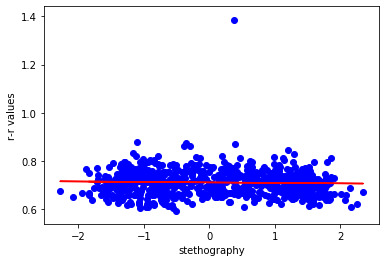

The data file committed next to this chart (first rows):
stethography, rrvalues
-1.835, 0.748
-0.1081, 0.75
1.417, 0.726
1.255, 0.71
-0.5017, 0.719
-1.533, 0.715
-1.18, 0.721
0.7853, 0.714
1.597, 0.716
0.7616, 0.717
-1.109, 0.722
-1.573, 0.734
-0.7841, 0.755
1.053, 0.756
1.709, 0.749
0.925, 0.737
-0.7606, 0.724
-1.324, 0.719
-0.7557, 0.71
0.9851, 0.71
1.536, 0.703
0.5657, 0.732
-0.722, 0.782
-1.126, 0.818
-1.167, 0.832
0.2293, 0.796
1.31, 0.751
1.051, 0.719
-0.4207, 0.705
-1.096, 0.697
-0.2836, 0.709
1.047, 0.745
1.142, 0.805
-0.2912, 0.86
-1.11, 0.88
-1.112, 0.877
0.3958, 0.869
1.286, 0.829
-0.1374, 0.811
-0.705, 0.754
-0.6033, 0.723
-0.3789, 0.672
0.303, 0.63
1.285, 0.646
1.777, 0.727
1.037, 0.808
-0.3807, 0.862
-0.3556, 0.876
1.194, 0.845
1.858, 0.813
1.398, 0.809
-0.6042, 0.784
-1.526, 0.775
-0.1013, 0.751
1.084, 0.733
1.446, 0.725
0.6671, 0.721
-0.7433, 0.718
-1.584, 0.716
-1.085, 0.714
... 940 more rows
